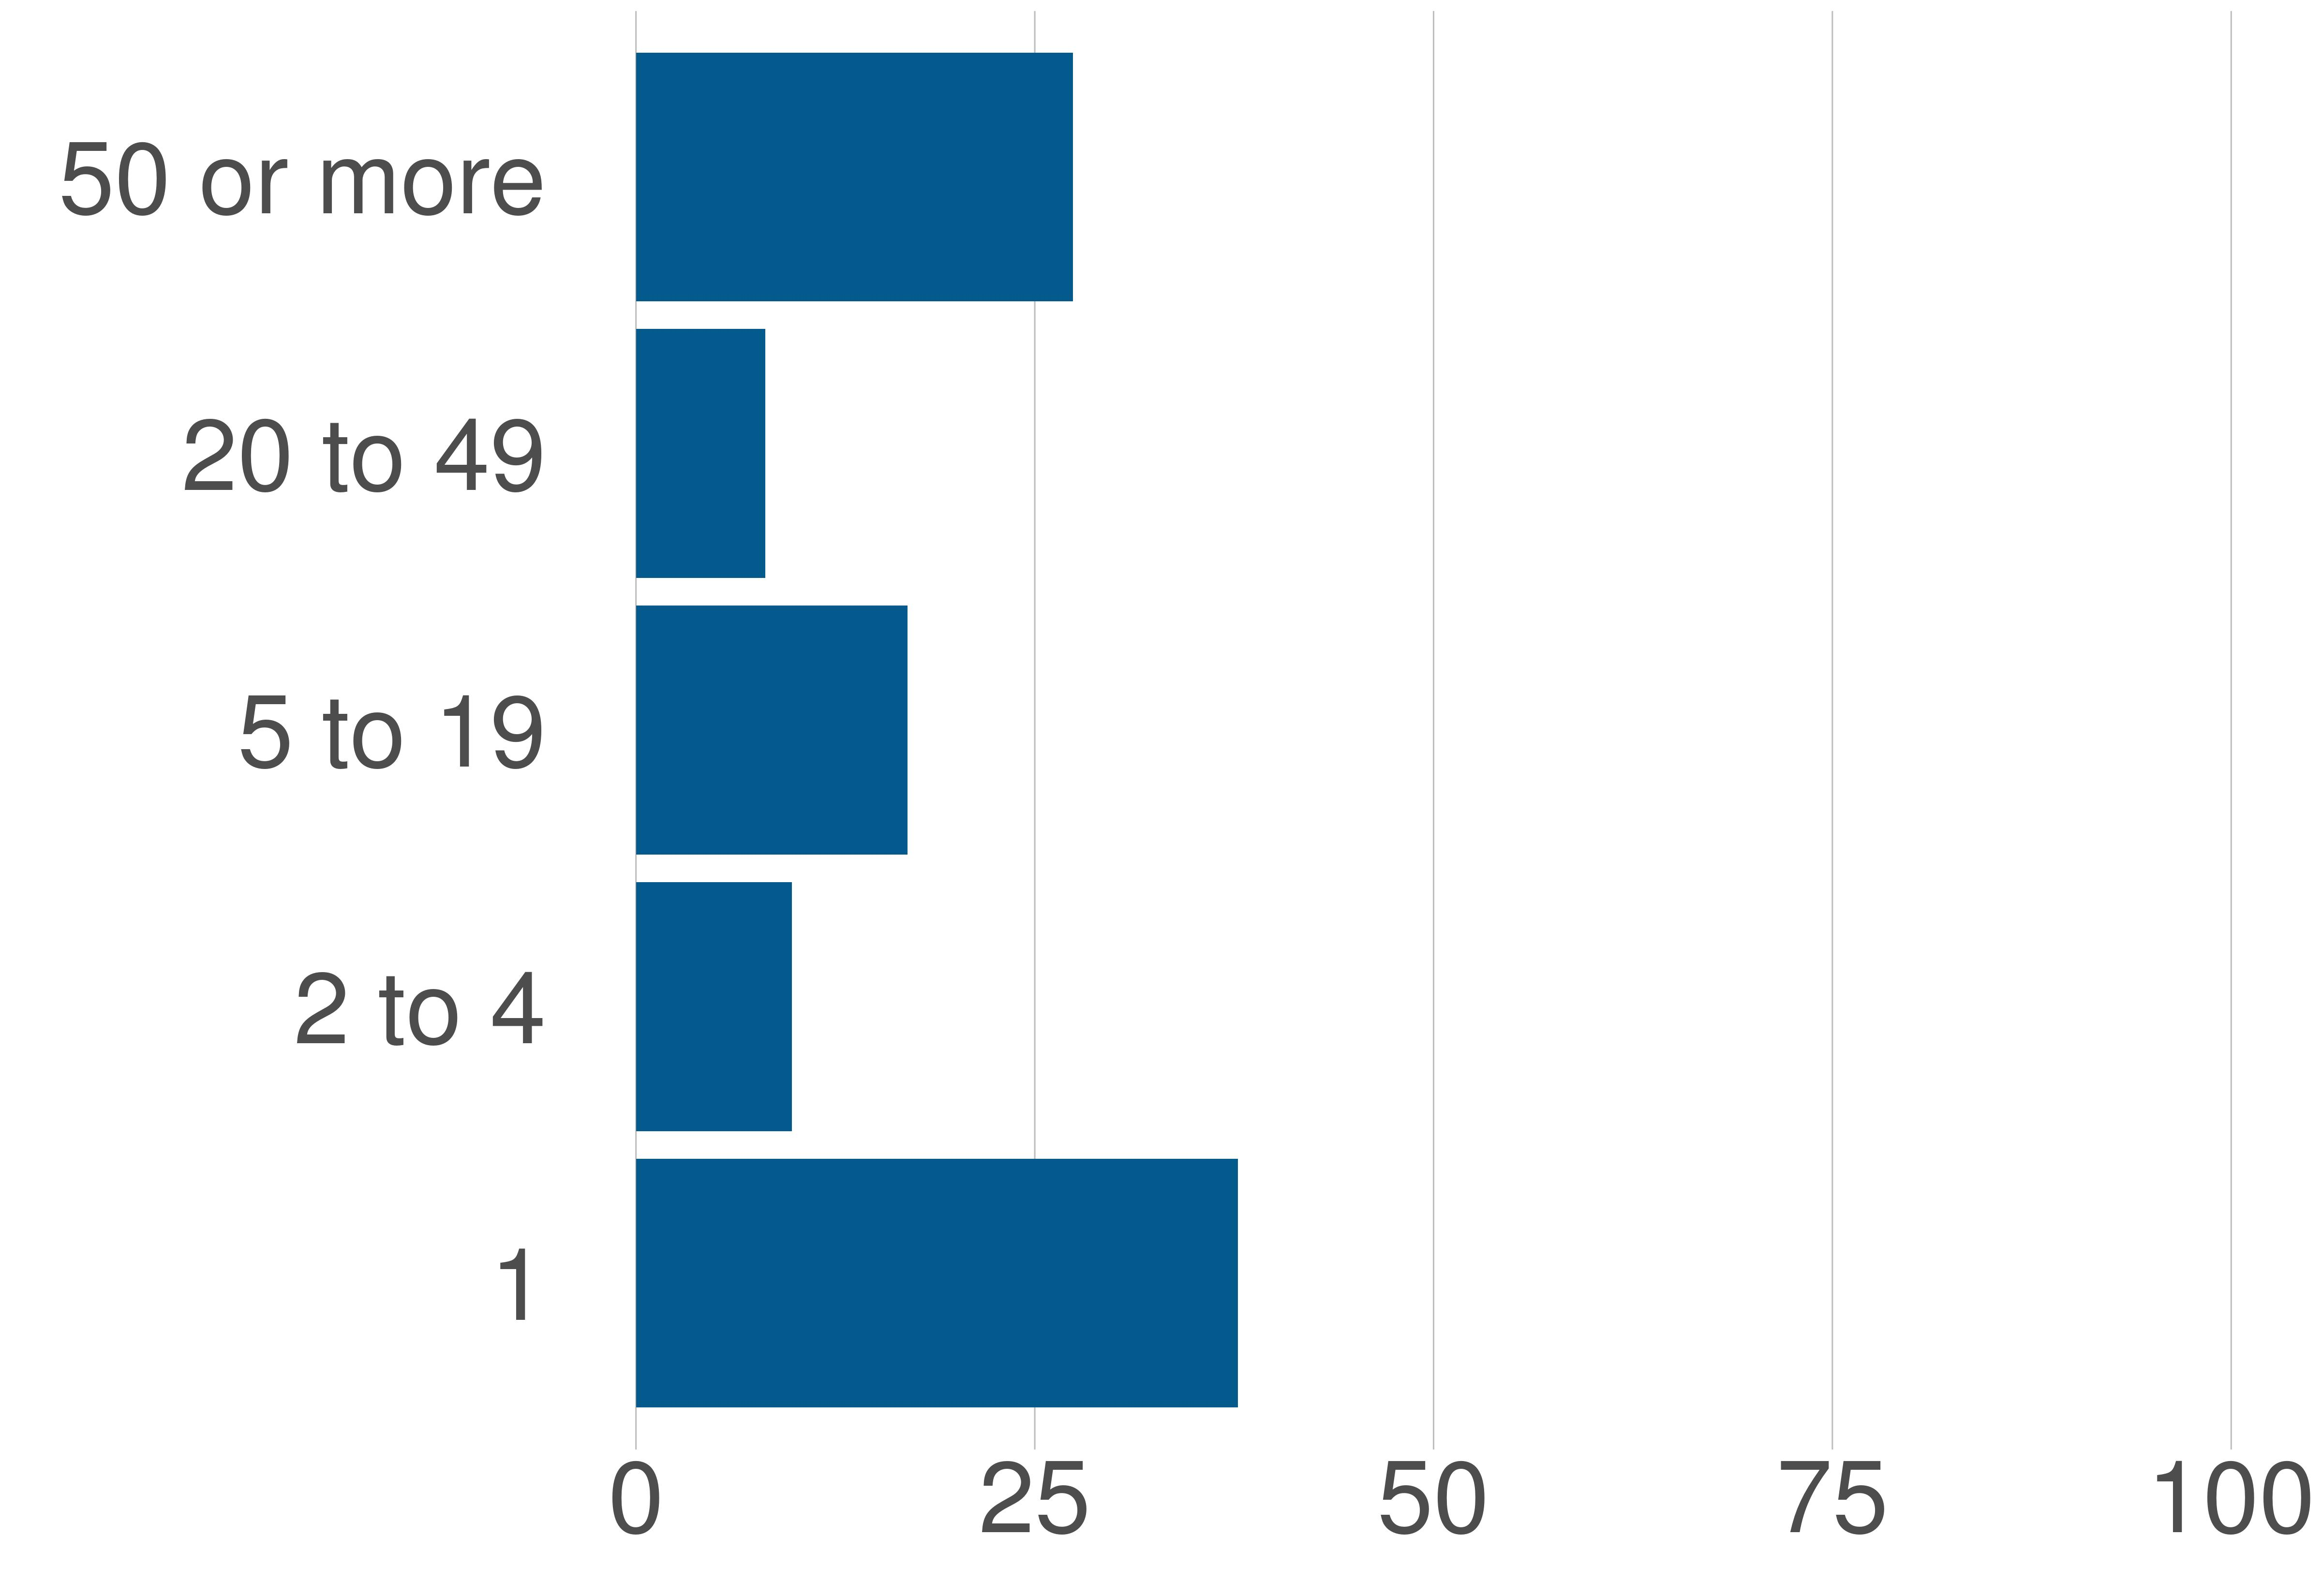

Source data for this figure (header and first rows):
STATE_FIPS, value, county_code, variable, value, value_prop
11, District of Columbia, 001, 1, 104813, 37.72
11, District of Columbia, 001, 2 to 4, 27104, 9.76
11, District of Columbia, 001, 5 to 19, 47276, 17.02
11, District of Columbia, 001, 20 to 49, 22519, 8.1
11, District of Columbia, 001, 50 or more, 76133, 27.4
